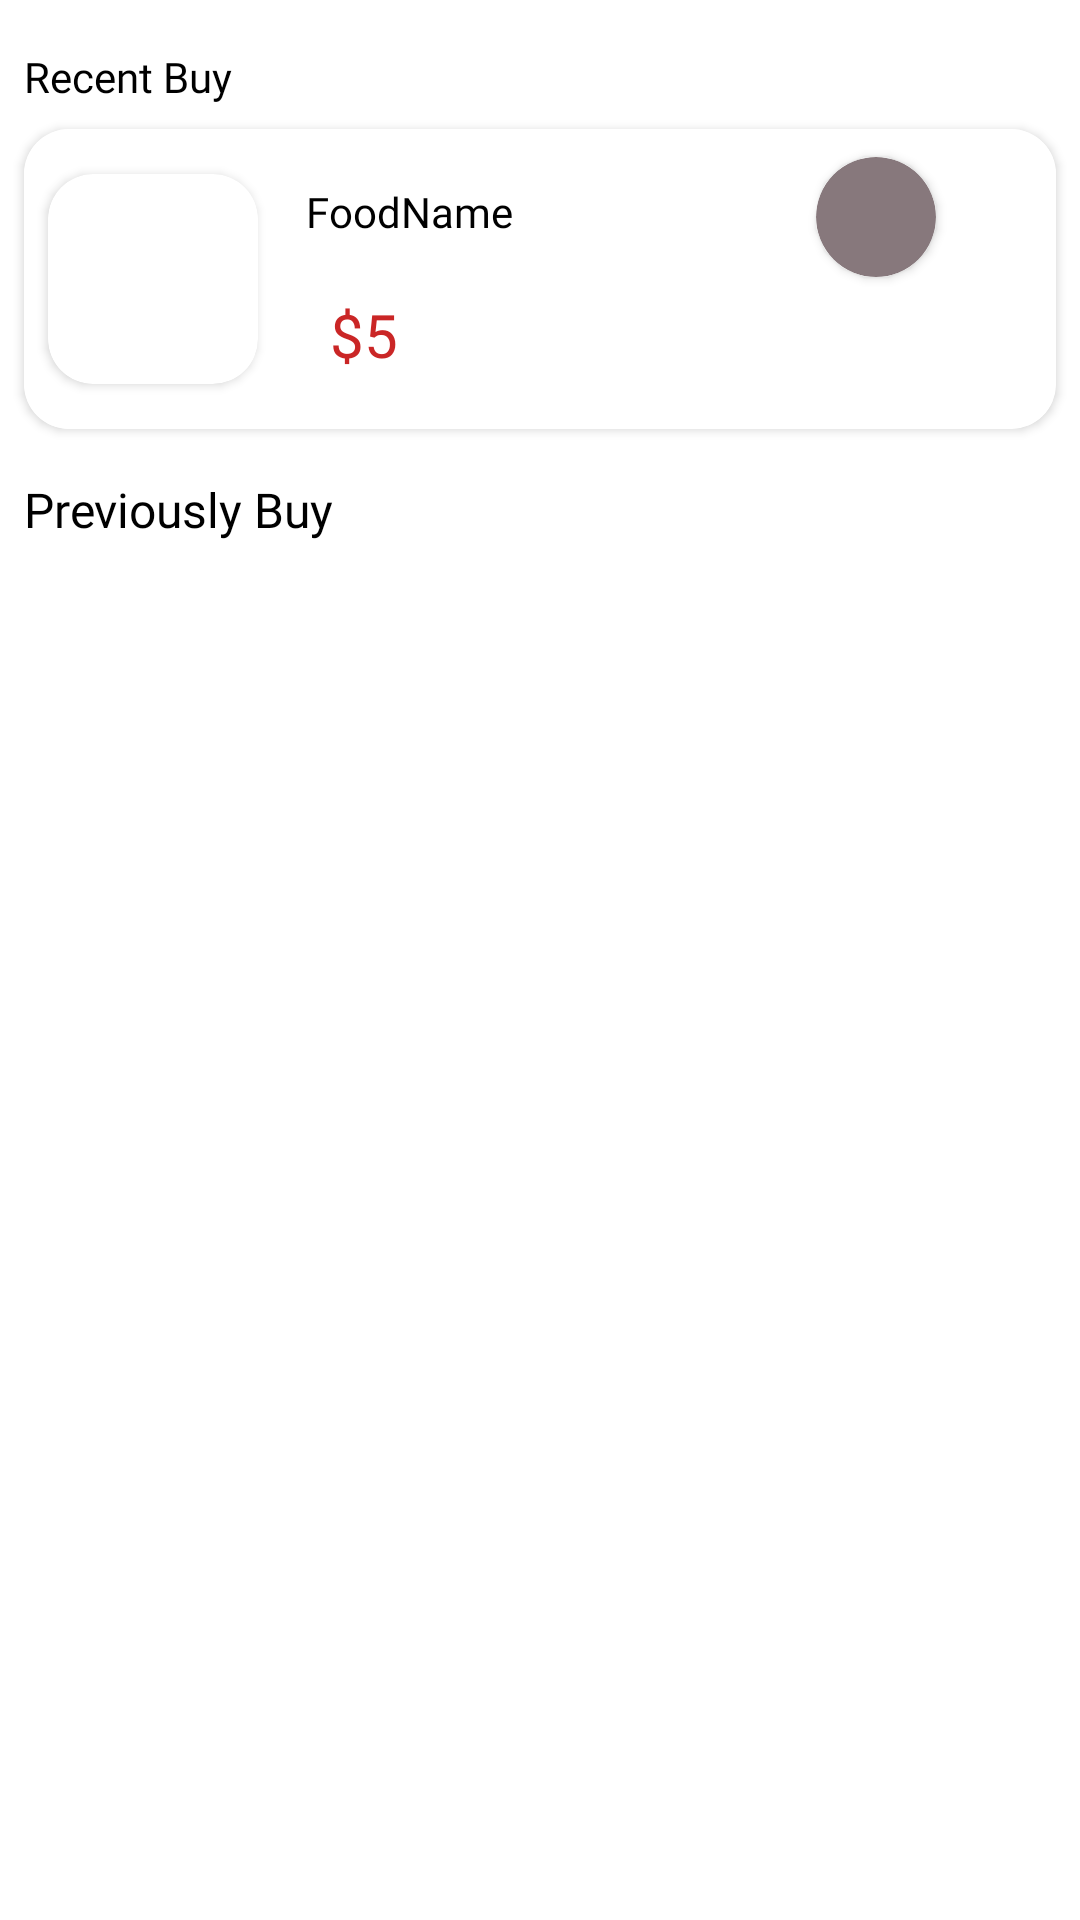

The Android layout XML behind this screen, and the referenced resources:
<!-- AndroidManifest.xml: application theme Theme.YummiBox -->
<!-- res/layout/fragment_history.xml -->
<?xml version="1.0" encoding="utf-8"?>
<FrameLayout xmlns:android="http://schemas.android.com/apk/res/android"
    xmlns:app="http://schemas.android.com/apk/res-auto"
    xmlns:tools="http://schemas.android.com/tools"
    android:layout_width="match_parent"
    android:layout_height="match_parent"
    android:background="@color/white"
    tools:context=".Fragment.HistoryFragment">

    <androidx.constraintlayout.widget.ConstraintLayout
        android:layout_width="match_parent"
        android:layout_height="match_parent">

        <TextView
            android:id="@+id/textView20"
            android:layout_width="wrap_content"
            android:layout_height="wrap_content"
            android:layout_marginStart="8dp"
            android:layout_marginTop="16dp"
            android:fontFamily="@font/irish_grover"
            android:text="Recent Buy"
            android:textColor="@color/black"
            app:layout_constraintStart_toStartOf="parent"
            app:layout_constraintTop_toTopOf="parent" />

        <androidx.cardview.widget.CardView
            android:id="@+id/cardView2"
            android:layout_width="match_parent"
            android:layout_height="100dp"
            android:layout_marginStart="8dp"
            android:layout_marginTop="8dp"
            android:layout_marginEnd="8dp"
            app:cardCornerRadius="15dp"
            app:layout_constraintEnd_toEndOf="parent"
            app:layout_constraintStart_toStartOf="parent"
            app:layout_constraintTop_toBottomOf="@+id/textView20">

            <androidx.constraintlayout.widget.ConstraintLayout
                android:id="@+id/recentBuyItem"
                android:layout_width="match_parent"
                android:layout_height="match_parent"
                android:background="@color/white">

                <TextView
                    android:id="@+id/buyAgainFoodName"
                    android:layout_width="wrap_content"
                    android:layout_height="wrap_content"
                    android:layout_marginStart="16dp"
                    android:fontFamily="@font/irish_grover"
                    android:text="FoodName"
                    android:textColor="@color/black"
                    app:layout_constraintBottom_toTopOf="@+id/buyAgainFoodPrice"
                    app:layout_constraintStart_toEndOf="@+id/cardView5"
                    app:layout_constraintTop_toTopOf="parent" />

                <TextView
                    android:id="@+id/buyAgainFoodPrice"
                    android:layout_width="wrap_content"
                    android:layout_height="wrap_content"
                    android:layout_marginStart="24dp"
                    android:fontFamily="@font/irish_grover"
                    android:text="$5"
                    android:textColor="@color/textColor"
                    android:textSize="20sp"
                    app:layout_constraintBottom_toBottomOf="parent"
                    app:layout_constraintStart_toEndOf="@+id/cardView5"
                    app:layout_constraintTop_toBottomOf="@+id/buyAgainFoodName" />

                <androidx.cardview.widget.CardView
                    android:id="@+id/cardView5"
                    android:layout_width="70dp"
                    android:layout_height="70dp"
                    android:layout_marginStart="8dp"
                    app:cardBackgroundColor="@color/white"
                    app:cardCornerRadius="15dp"
                    app:layout_constraintBottom_toBottomOf="parent"
                    app:layout_constraintStart_toStartOf="parent"
                    app:layout_constraintTop_toTopOf="parent">

                    <ImageView
                        android:id="@+id/buyAgainFoodImage"
                        android:layout_width="70dp"
                        android:layout_height="70dp"
                        android:layout_marginBottom="8dp"
                        android:src="@drawable/chicken_kiev"
                        app:layout_constraintBottom_toBottomOf="parent"
                        app:layout_constraintStart_toStartOf="parent"
                        app:layout_constraintTop_toTopOf="parent" />

                </androidx.cardview.widget.CardView>

                <androidx.cardview.widget.CardView
                    android:id="@+id/orderStatus"
                    android:layout_width="40dp"
                    android:layout_height="40dp"
                    android:layout_marginTop="8dp"
                    android:layout_marginEnd="40dp"
                    app:cardBackgroundColor="#87787C"
                    app:cardCornerRadius="20dp"
                    app:layout_constraintBottom_toTopOf="@+id/receivedButton"
                    app:layout_constraintEnd_toEndOf="parent"
                    app:layout_constraintTop_toTopOf="parent" />

                <Button
                    android:id="@+id/receivedButton"
                    android:layout_width="wrap_content"
                    android:layout_height="wrap_content"
                    android:backgroundTint="@color/startColor"
                    android:text="Received"
                    android:visibility="invisible"
                    app:layout_constraintBottom_toBottomOf="parent"
                    app:layout_constraintEnd_toEndOf="@+id/orderStatus"
                    app:layout_constraintHorizontal_bias="0.5"
                    app:layout_constraintStart_toStartOf="@+id/orderStatus"
                    app:layout_constraintTop_toBottomOf="@+id/orderStatus" />
            </androidx.constraintlayout.widget.ConstraintLayout>

        </androidx.cardview.widget.CardView>

        <TextView
            android:id="@+id/textView23"
            android:layout_width="wrap_content"
            android:layout_height="wrap_content"
            android:layout_marginStart="8dp"
            android:layout_marginTop="16dp"
            android:fontFamily="@font/irish_grover"
            android:text="Previously Buy"
            android:textSize="16sp"
            android:textColor="@color/black"
            app:layout_constraintStart_toStartOf="parent"
            app:layout_constraintTop_toBottomOf="@+id/cardView2" />

        <androidx.recyclerview.widget.RecyclerView
            android:id="@+id/BuyAgainRecyclerView"
            android:layout_width="match_parent"
            android:layout_height="0dp"
            app:layout_constraintBottom_toBottomOf="parent"
            app:layout_constraintEnd_toEndOf="parent"
            app:layout_constraintHorizontal_bias="0.0"
            app:layout_constraintStart_toStartOf="parent"
            app:layout_constraintTop_toBottomOf="@+id/textView23"
            app:layout_constraintVertical_bias="1.0"
            tools:listitem="@layout/buy_again_item" />
    </androidx.constraintlayout.widget.ConstraintLayout>

</FrameLayout>
<!-- res/layout/buy_again_item.xml (included above) -->
<?xml version="1.0" encoding="utf-8"?>
<androidx.constraintlayout.widget.ConstraintLayout xmlns:android="http://schemas.android.com/apk/res/android"
    xmlns:tools="http://schemas.android.com/tools"
    android:layout_width="match_parent"
    android:layout_height="wrap_content"
    android:background="@color/white"
    xmlns:app="http://schemas.android.com/apk/res-auto">

    <androidx.cardview.widget.CardView
        android:id="@+id/cardView2"
        android:layout_width="match_parent"
        android:layout_height="100dp"
        android:layout_marginStart="8dp"
        android:layout_marginTop="8dp"
        android:layout_marginBottom="8dp"
        android:layout_marginEnd="8dp"
        app:cardCornerRadius="15dp"
        app:cardElevation="5dp"
        app:layout_constraintBottom_toBottomOf="parent"
        app:layout_constraintEnd_toEndOf="parent"
        app:layout_constraintStart_toStartOf="parent"
        app:layout_constraintTop_toTopOf="parent">

        <androidx.constraintlayout.widget.ConstraintLayout
            android:layout_width="match_parent"
            android:layout_height="match_parent"
            android:background="@color/white">

            <TextView
                android:id="@+id/buyAgainFoodName"
                android:layout_width="wrap_content"
                android:layout_height="wrap_content"
                android:layout_marginStart="16dp"
                android:fontFamily="@font/irish_grover"
                android:text="FoodName"
                android:textColor="@color/black"
                android:textSize="16sp"
                app:layout_constraintBottom_toTopOf="@+id/buyAgainFoodPrice"
                app:layout_constraintStart_toEndOf="@+id/cardView5"
                app:layout_constraintTop_toTopOf="parent" />

            <TextView
                android:id="@+id/buyAgainFoodPrice"
                android:layout_width="wrap_content"
                android:layout_height="wrap_content"
                android:layout_marginStart="24dp"
                android:fontFamily="@font/irish_grover"
                android:text="$5"
                android:textColor="@color/textColor"
                android:textSize="20sp"
                app:layout_constraintBottom_toBottomOf="parent"
                app:layout_constraintStart_toEndOf="@+id/cardView5"
                app:layout_constraintTop_toBottomOf="@+id/buyAgainFoodName" />

            <androidx.cardview.widget.CardView
                android:id="@+id/cardView5"
                android:layout_width="70dp"
                android:layout_height="70dp"
                android:layout_marginStart="8dp"
                android:layout_marginLeft="8dp"
                app:cardBackgroundColor="@color/white"
                app:cardCornerRadius="15dp"
                app:layout_constraintBottom_toBottomOf="parent"
                app:layout_constraintStart_toStartOf="parent"
                app:layout_constraintTop_toTopOf="parent">

                <ImageView
                    android:id="@+id/buyAgainFoodImage"
                    android:layout_width="70dp"
                    android:layout_height="70dp"
                    android:scaleType="centerCrop"
                    android:layout_marginBottom="8dp"
                    android:src="@drawable/chicken_kiev"
                    app:layout_constraintBottom_toBottomOf="parent"
                    app:layout_constraintStart_toStartOf="parent"
                    app:layout_constraintTop_toTopOf="parent" />

            </androidx.cardview.widget.CardView>

            <androidx.appcompat.widget.AppCompatButton
                android:layout_width="85dp"
                android:layout_height="30dp"
                android:layout_marginEnd="32dp"
                android:text="Buy Again"
                android:textAllCaps="false"
                android:background="@drawable/addtocartshape"
                android:textColor="@color/white"
                android:textSize="14sp"
                android:fontFamily="@font/lato_bold"
                app:layout_constraintBottom_toBottomOf="parent"
                app:layout_constraintEnd_toEndOf="parent"
                app:layout_constraintTop_toTopOf="parent" />
        </androidx.constraintlayout.widget.ConstraintLayout>
    </androidx.cardview.widget.CardView>

</androidx.constraintlayout.widget.ConstraintLayout>
<!-- resources referenced by this layout -->
<resources>
  <color name="black">#FF000000</color>
  <color name="startColor">#9E3110</color>
  <color name="textColor">#ca2626</color>
  <color name="white">#FFFFFFFF</color>
  <style name="Theme.YummiBox" parent="Base.Theme.YummiBox" />
  <style name="Base.Theme.YummiBox" parent="Theme.Material3.DayNight.NoActionBar">
          
          
      </style>
</resources>
